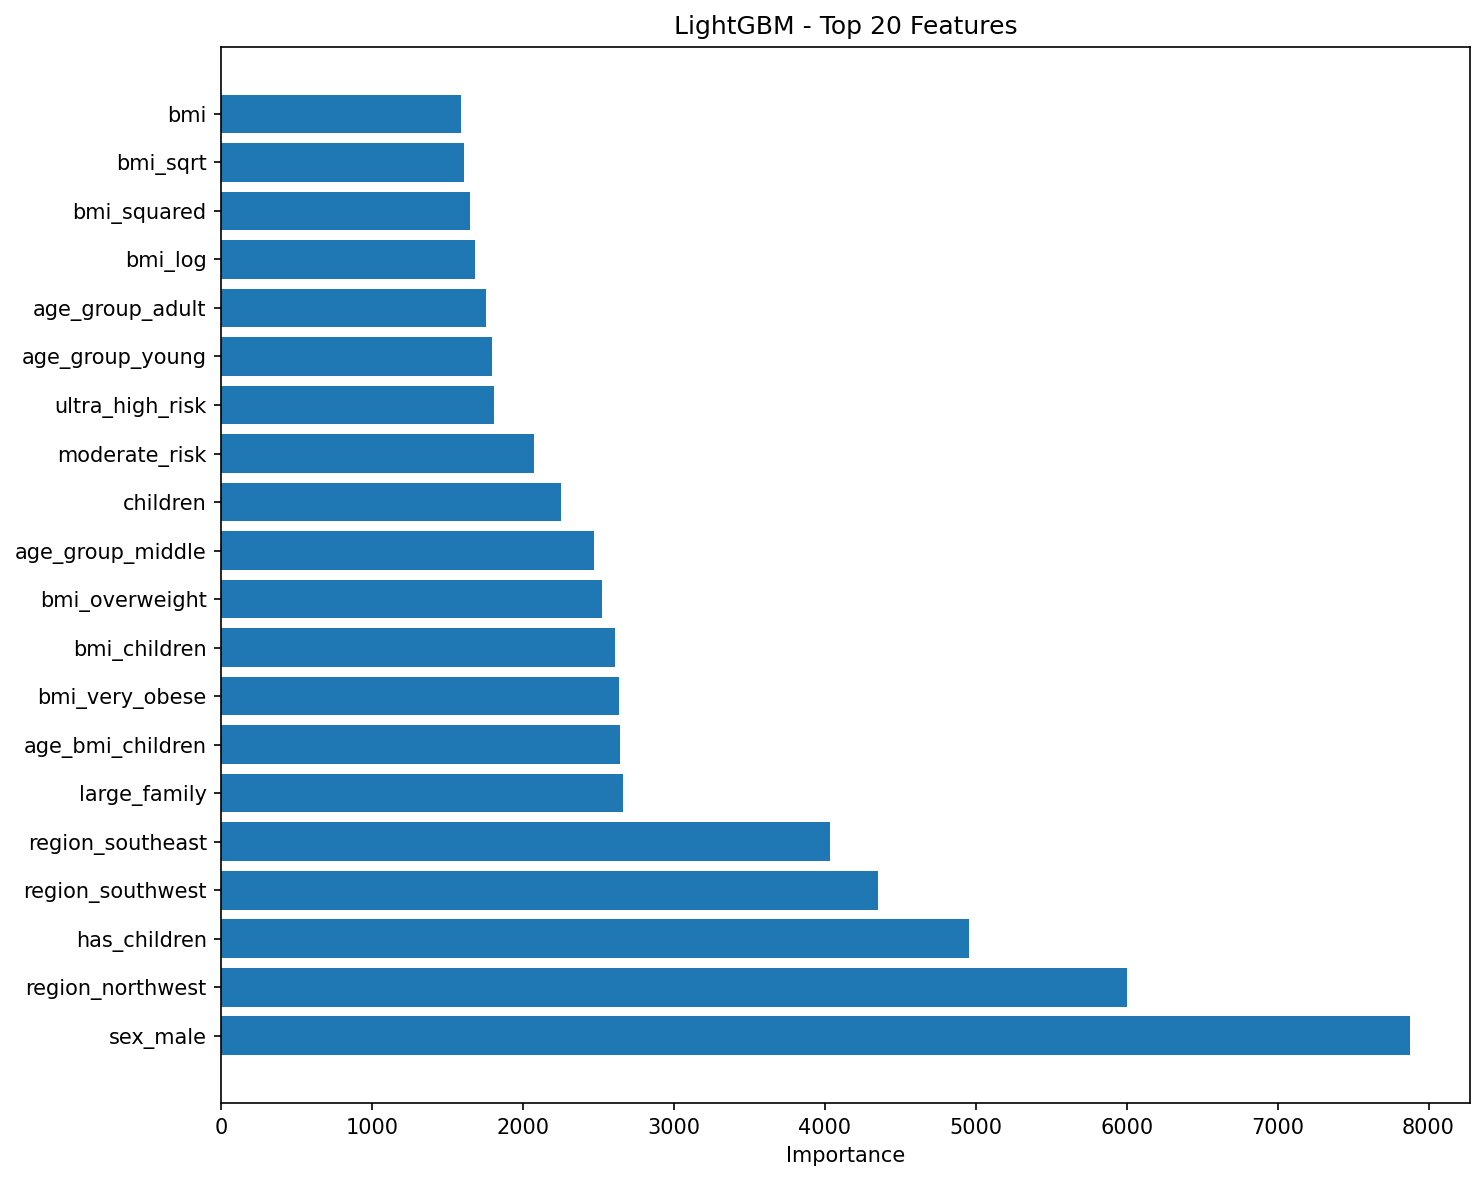

The table this chart was drawn from, first rows:
feature, importance, model
sex_male, 7879, LightGBM
region_northwest, 6001, LightGBM
has_children, 4954, LightGBM
region_southwest, 4350, LightGBM
region_southeast, 4034, LightGBM
large_family, 2659, LightGBM
age_bmi_children, 2642, LightGBM
bmi_very_obese, 2638, LightGBM
bmi_children, 2611, LightGBM
bmi_overweight, 2524, LightGBM
age_group_middle, 2467, LightGBM
children, 2249, LightGBM
moderate_risk, 2072, LightGBM
ultra_high_risk, 1805, LightGBM
age_group_young, 1794, LightGBM
age_group_adult, 1751, LightGBM
bmi_log, 1681, LightGBM
bmi_squared, 1645, LightGBM
bmi_sqrt, 1609, LightGBM
bmi, 1590, LightGBM
bmi_cubed, 1574, LightGBM
bmi_normal, 1552, LightGBM
smoker_bmi, 1451, LightGBM
smoker_bmi_cubed, 1415, LightGBM
smoker_yes, 1397, LightGBM
smoker_bmi_squared, 1392, LightGBM
smoker_age, 1318, LightGBM
bmi_obese, 1311, LightGBM
age_bmi_squared, 1262, LightGBM
smoker_age_bmi_squared, 1224, LightGBM
smoker_age_cubed, 1176, LightGBM
smoker_children, 1163, LightGBM
smoker_age_squared, 1149, LightGBM
age_children, 1146, LightGBM
age_squared, 1121, LightGBM
age, 1119, LightGBM
age_sqrt, 1114, LightGBM
age_cubed, 1104, LightGBM
age_group_senior, 1040, LightGBM
smoker_age_squared_bmi, 1033, LightGBM
age_log, 1023, LightGBM
age_squared_bmi, 1016, LightGBM
risk_score_3, 1009, LightGBM
age_bmi, 987, LightGBM
smoker_age_bmi, 973, LightGBM
smoker_very_obese, 960, LightGBM
children_squared, 954, LightGBM
risk_score_2, 953, LightGBM
risk_score_1, 921, LightGBM
smoker_middle_obese, 824, LightGBM
nonsmoker_bmi, 761, LightGBM
smoker_obese, 695, LightGBM
nonsmoker_age, 644, LightGBM
smoker_senior, 593, LightGBM
health_index, 524, LightGBM
nonsmoker_age_bmi, 456, LightGBM
family_size, 446, LightGBM
bmi_underweight, 211, LightGBM
